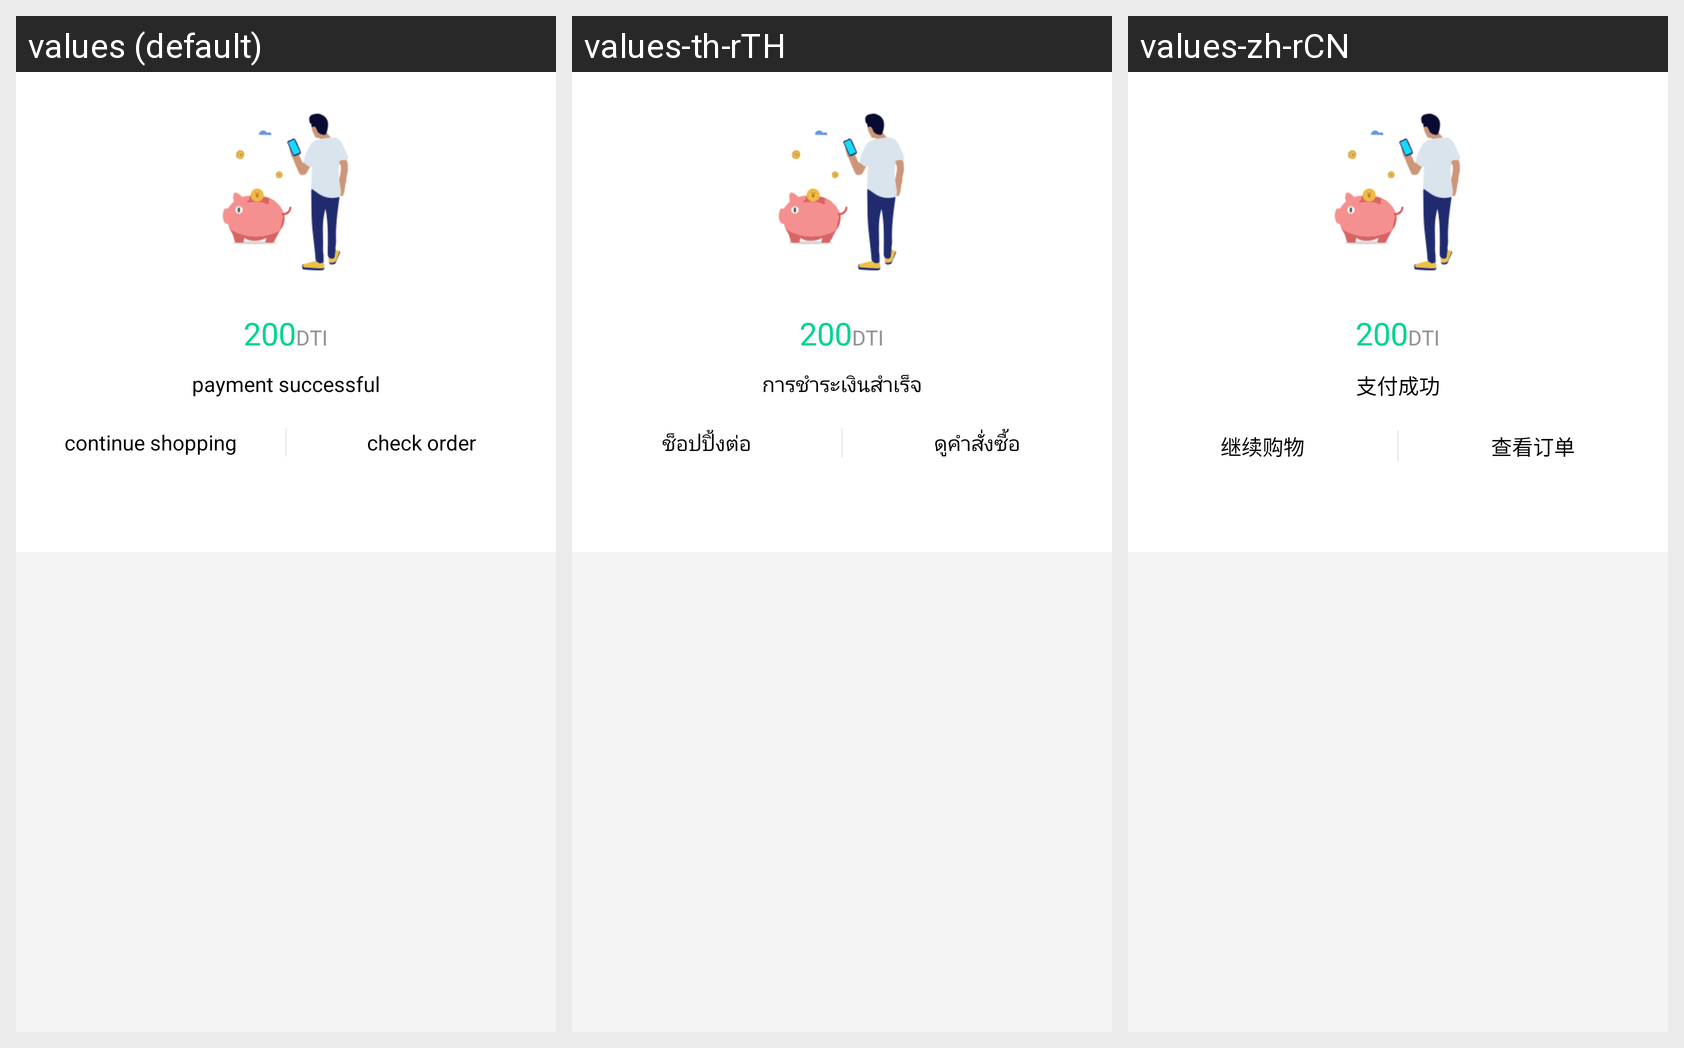

Locale-by-locale string values for the Android screen shown in this grid:
Android screen res/layout/activity_pay_success.xml rendered under 3 locales, left to right: values (default), values-th-rTH, values-zh-rCN. Device: Nexus 5 (rendered at 1080×1920; each locale shown at half size, 540×960, under a caption strip naming it); theme AppTheme.
Strings drawn on this screen, with the default value and each locale's value (text and hints the layout hard-codes, and strings that could not be matched under every locale, appear in the picture but are not listed):

pay_success
  values: payment successful
  values-th-rTH: การชำระเงินสำเร็จ
  values-zh-rCN: 支付成功

go_on_shopping
  values: continue shopping
  values-th-rTH: ช็อปปิ้งต่อ
  values-zh-rCN: 继续购物

look_order
  values: check order
  values-th-rTH: ดูคำสั่งซื้อ
  values-zh-rCN: 查看订单
